Photos from the image-classification dataset "cnn_dataset" in the GitHub repository upputurisrilaxmi-ui/Project_ML. Its 2 classes are: crop, weed.

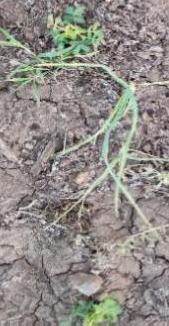
Label: weed

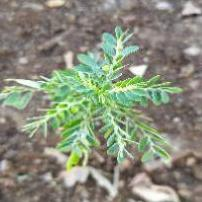
Label: weed

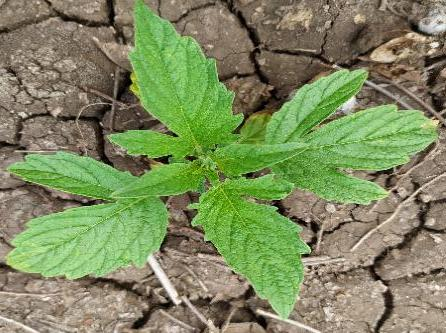
Label: crop

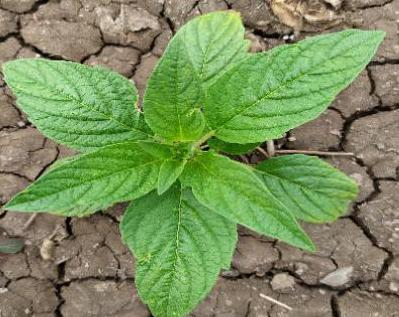
Label: crop

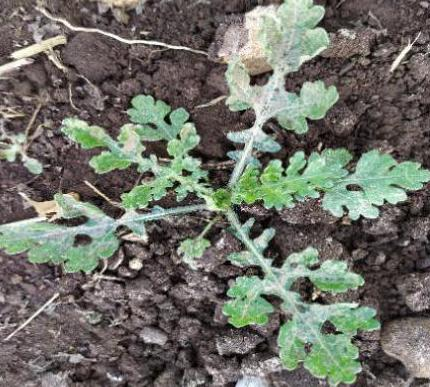
Label: weed

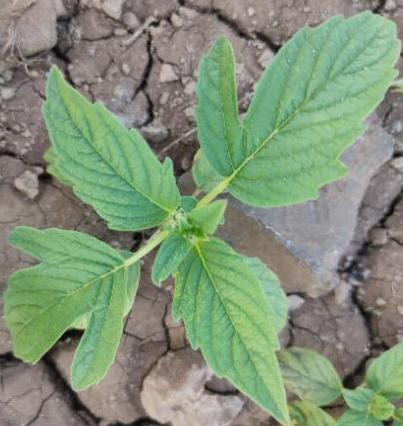
Label: crop
